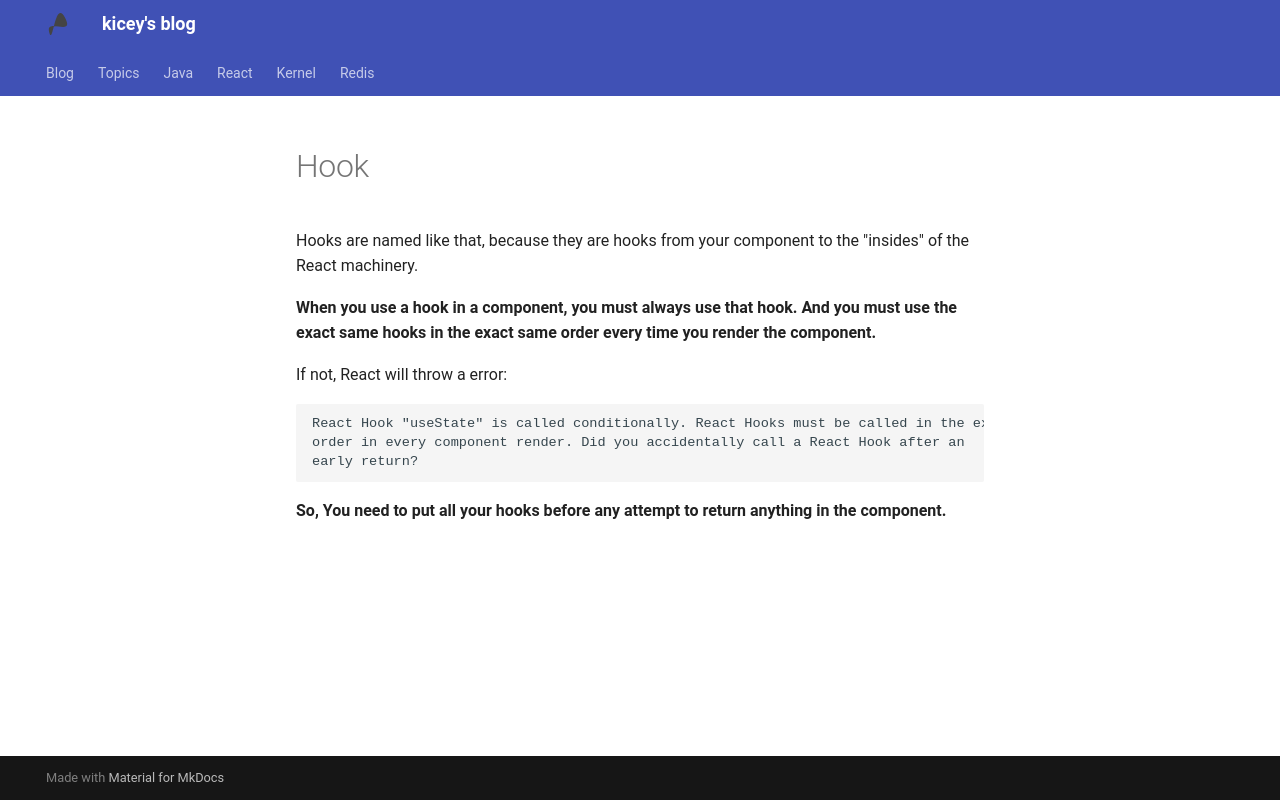

repository: Kicey/kicey.github.io · page: react/6. Hook/index.html · generator: mkdocs

# Hook

Hooks are named like that, because they are hooks from your component to the "insides" of the React machinery.

**When you use a hook in a component, you must always use that hook. And you must use the exact same hooks in the exact same order every time you render the component.**

If not, React will throw a error:

```text
React Hook "useState" is called conditionally. React Hooks must be called in the exact same
order in every component render. Did you accidentally call a React Hook after an
early return?
```

**So, You need to put all your hooks before any attempt to return anything in the component.**
